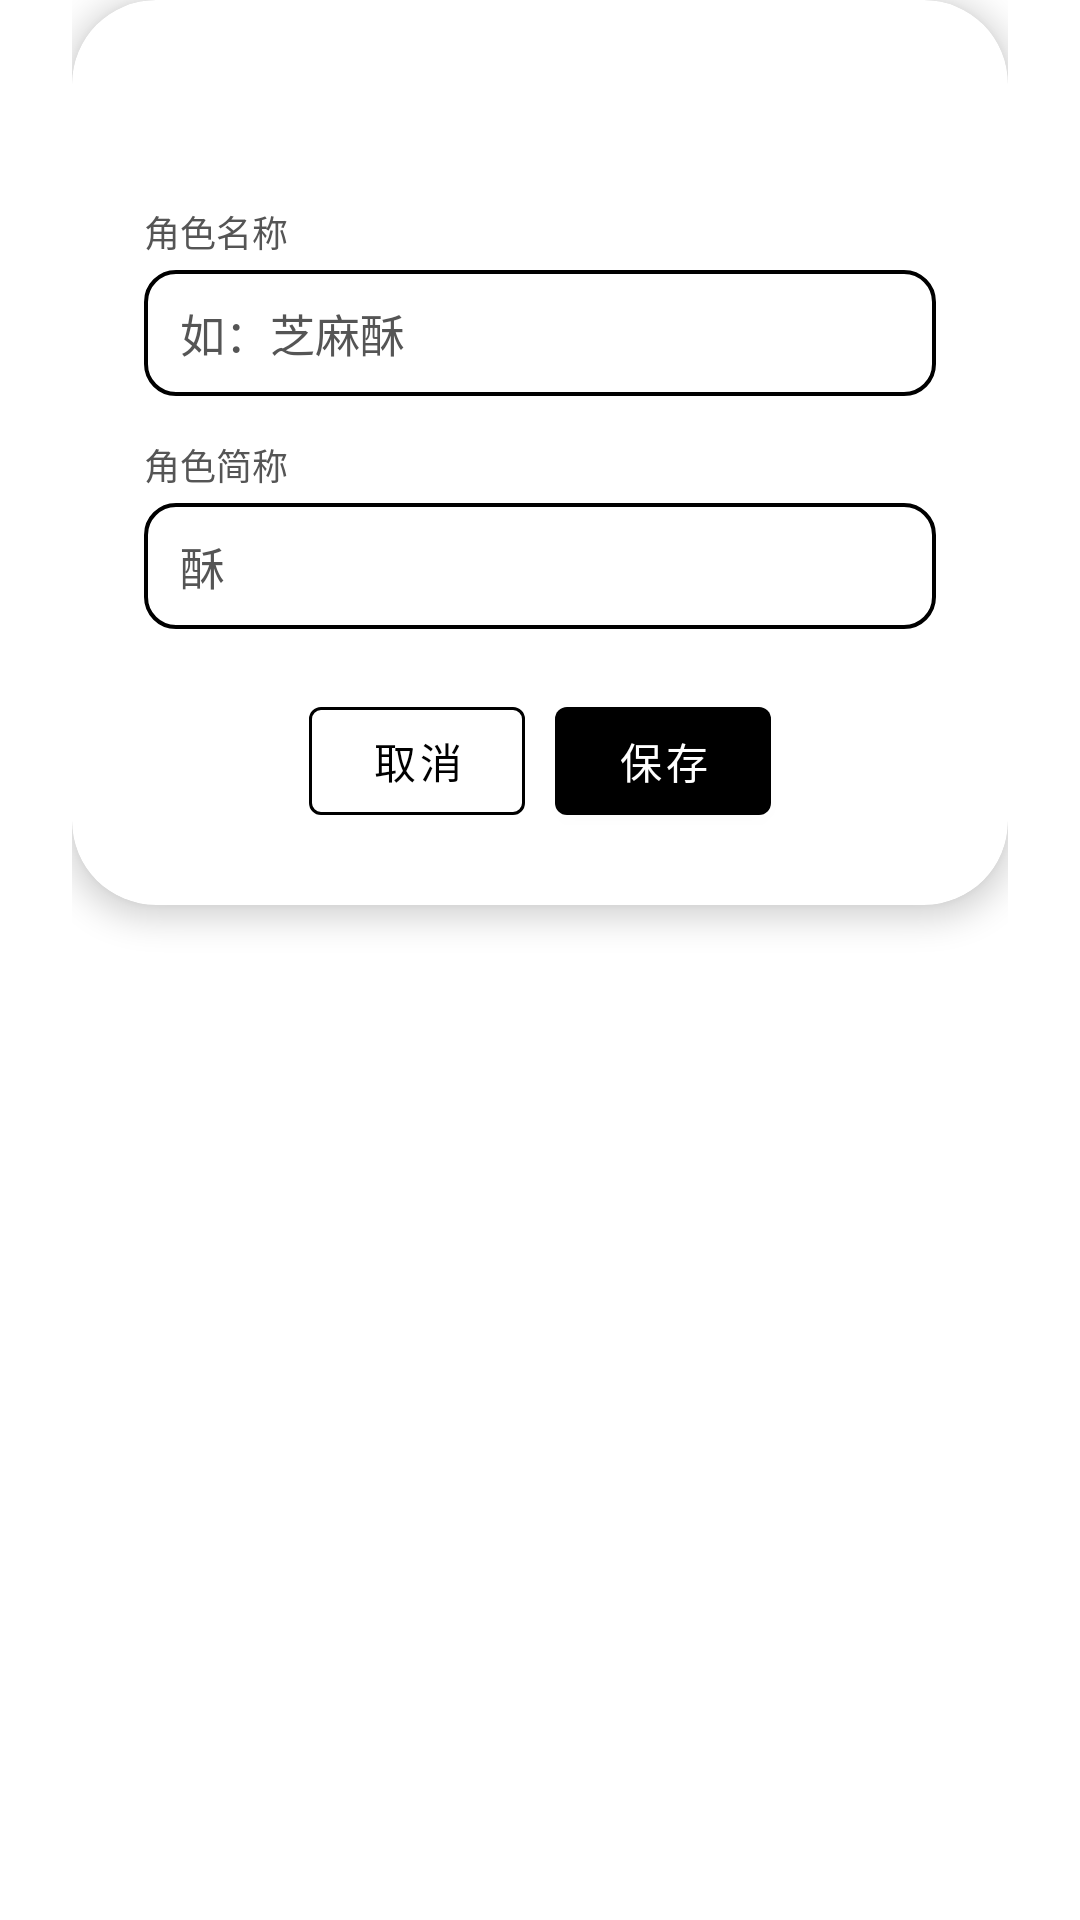

Android layout source for this screen:
<!-- AndroidManifest.xml: application theme Theme.CakePet -->
<!-- res/layout/dialog_rename_role.xml -->
<?xml version="1.0" encoding="utf-8"?>
<FrameLayout
    xmlns:android="http://schemas.android.com/apk/res/android"
    xmlns:app="http://schemas.android.com/apk/res-auto"
    xmlns:tools="http://schemas.android.com/tools"
    android:layout_width="match_parent"
    android:layout_height="wrap_content"
    android:paddingStart="24dp"
    android:paddingEnd="24dp">

    <com.google.android.material.card.MaterialCardView
        android:layout_width="match_parent"
        android:layout_height="wrap_content"
        android:maxWidth="420dp"
        app:cardBackgroundColor="@color/cp_card_bg"
        app:cardCornerRadius="28dp"
        app:cardElevation="6dp"
        app:contentPadding="0dp">

    <LinearLayout
        android:layout_width="match_parent"
        android:layout_height="wrap_content"
        android:orientation="vertical"
        android:padding="24dp">

        <TextView
            android:id="@+id/tv_title"
            android:layout_width="match_parent"
            android:layout_height="wrap_content"
            android:gravity="center"
            android:textAlignment="center"
            android:textSize="18sp"
            android:textStyle="bold"
            android:textColor="@color/cp_title"
            tools:text="角色重命名" />

        <TextView
            android:layout_width="match_parent"
            android:layout_height="wrap_content"
            android:layout_marginTop="20dp"
            android:text="角色名称"
            android:textSize="12sp"
            android:textColor="@color/cp_sub" />

        <EditText
            android:id="@+id/et_name"
            android:layout_width="match_parent"
            android:layout_height="wrap_content"
            android:layout_marginTop="4dp"
            android:inputType="text"
            android:hint="如：芝麻酥"
            android:textSize="15sp"
            android:textColor="@color/cp_text"
            android:textColorHint="@color/cp_sub"
            android:background="@drawable/bg_input"
            android:paddingStart="12dp"
            android:paddingEnd="12dp"
            android:paddingTop="10dp"
            android:paddingBottom="10dp" />

        <TextView
            android:layout_width="match_parent"
            android:layout_height="wrap_content"
            android:layout_marginTop="14dp"
            android:text="角色简称"
            android:textSize="12sp"
            android:textColor="@color/cp_sub" />

        <EditText
            android:id="@+id/et_short"
            android:layout_width="match_parent"
            android:layout_height="wrap_content"
            android:layout_marginTop="4dp"
            android:inputType="text"
            android:hint="酥"
            android:textSize="15sp"
            android:textColor="@color/cp_text"
            android:textColorHint="@color/cp_sub"
            android:background="@drawable/bg_input"
            android:paddingStart="12dp"
            android:paddingEnd="12dp"
            android:paddingTop="10dp"
            android:paddingBottom="10dp" />

        <LinearLayout
            android:layout_width="match_parent"
            android:layout_height="wrap_content"
            android:orientation="horizontal"
            android:gravity="center"
            android:layout_marginTop="20dp">

            <com.google.android.material.button.MaterialButton
                android:id="@+id/btn_negative"
                style="?attr/materialButtonOutlinedStyle"
                android:layout_width="wrap_content"
                android:layout_height="wrap_content"
                android:minWidth="72dp"
                android:textColor="@color/cp_btn_outline_text"
                app:strokeColor="@color/cp_btn_outline_stroke"
                app:backgroundTint="@android:color/transparent"
                android:text="取消" />

            <com.google.android.material.button.MaterialButton
                android:id="@+id/btn_positive"
                style="?attr/materialButtonStyle"
                android:layout_width="wrap_content"
                android:layout_height="wrap_content"
                android:layout_marginStart="10dp"
                android:minWidth="72dp"
                android:textColor="@color/cp_btn_primary_text"
                app:backgroundTint="@color/cp_btn_primary_bg"
                android:text="保存" />
        </LinearLayout>
    </LinearLayout>
    </com.google.android.material.card.MaterialCardView>
</FrameLayout>
<!-- resources referenced by this layout -->
<resources>
  <color name="cp_btn_outline_stroke">#FF000000</color>
  <color name="cp_btn_outline_text">#FF000000</color>
  <color name="cp_btn_primary_bg">#FF000000</color>
  <color name="cp_btn_primary_text">#FFFFFFFF</color>
  <color name="cp_card_bg">#FFFFFF</color>
  <color name="cp_sub">#555555</color>
  <color name="cp_text">#222222</color>
  <color name="cp_title">#000000</color>
  <!-- drawable bg_input (drawable) -->
  <?xml version="1.0" encoding="utf-8"?>
  <shape xmlns:android="http://schemas.android.com/apk/res/android"
      android:shape="rectangle">
      <solid android:color="@color/cp_card_bg" />
      <stroke
          android:width="1.2dp"
          android:color="@color/cp_btn_outline_stroke" />
      <corners android:radius="10dp" />
  </shape>
  <style name="Theme.CakePet" parent="Theme.MaterialComponents.DayNight.DarkActionBar">
          
          <item name="colorPrimary">@color/purple_500</item>
          <item name="colorPrimaryVariant">@color/purple_700</item>
          <item name="colorOnPrimary">@color/white</item>
          
          
          <item name="colorSecondary">@color/black</item>
          <item name="colorSecondaryVariant">@color/black</item>
          <item name="colorOnSecondary">@color/white</item>
          
          <item name="colorControlActivated">@color/black</item>
          <item name="colorSwitchThumbNormal">@color/switch_off_thumb</item>
          <item name="android:colorForeground">@color/black</item>
          
          <item name="android:statusBarColor">?attr/colorPrimaryVariant</item>
          
          <item name="switchStyle">@style/Widget.CakePet.Switch</item>
          
      </style>
  <color name="purple_500">#FF6200EE</color>
  <color name="purple_700">#FF3700B3</color>
  <color name="white">#FFFFFFFF</color>
  <color name="black">#FF000000</color>
  <color name="switch_off_thumb">#88BDBDBD</color>
  <style name="Widget.CakePet.Switch" parent="Widget.AppCompat.CompoundButton.Switch">
          <item name="thumbTint">@color/switch_black_selector</item>
          <item name="trackTint">@color/switch_black_selector</item>
      </style>
</resources>
